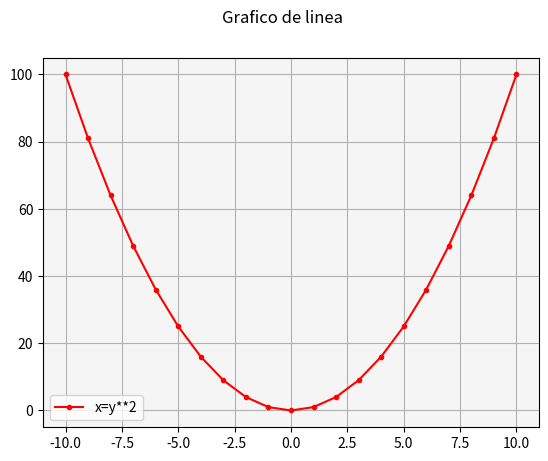

The matplotlib source for this figure:
# Matplotlib [Python]
# Ejercicios de práctica

# Autor: Inove Coding School
# Version: 2.0

# IMPORTANTE: NO borrar los comentarios
# que aparecen en verde con el hashtag "#"

# Ejercicios de matplotlib
import numpy as np
import matplotlib.pyplot as plt
import matplotlib.axes


if __name__ == '__main__':
    print("Bienvenidos a otra clase de Inove con Python")
    print("Line Plot")

    # NOTA: aproveche los ejemplos de "line_plot" de clase

    # Se desea graficar los valores de "x" e "y" en un gráfico de línea
    # A continuación los datos ya disponibles de "x" e "y" para que utilice:
    x = list(range(-10, 11, 1))

    # Bucle que completa y calcula todos los valores de "y"
    y = []
    for i in x:
        y.append(i**2)

    # Alumno: Crear una "figura" y crear un "ax" con add_subplot
    # Graficar el "line plot" de "y" en función de "x"

    # Alumno: Colocar la leyenda y el label con el nombre de la función
    # Darle color a la línea a su elección

    # Crear acá su gráfico

    print("terminamos")

x = list(range(-10, 11, 1))
y = []
for i in x:
    y.append(i**2)

fig = plt.figure()
fig.suptitle('Grafico de linea')

ax = fig.add_subplot()
ax.plot(x, y, c = 'r', marker = '.', label = 'x=y**2')
ax.legend()
ax.grid()
ax.set_facecolor('whitesmoke')
plt.show()

